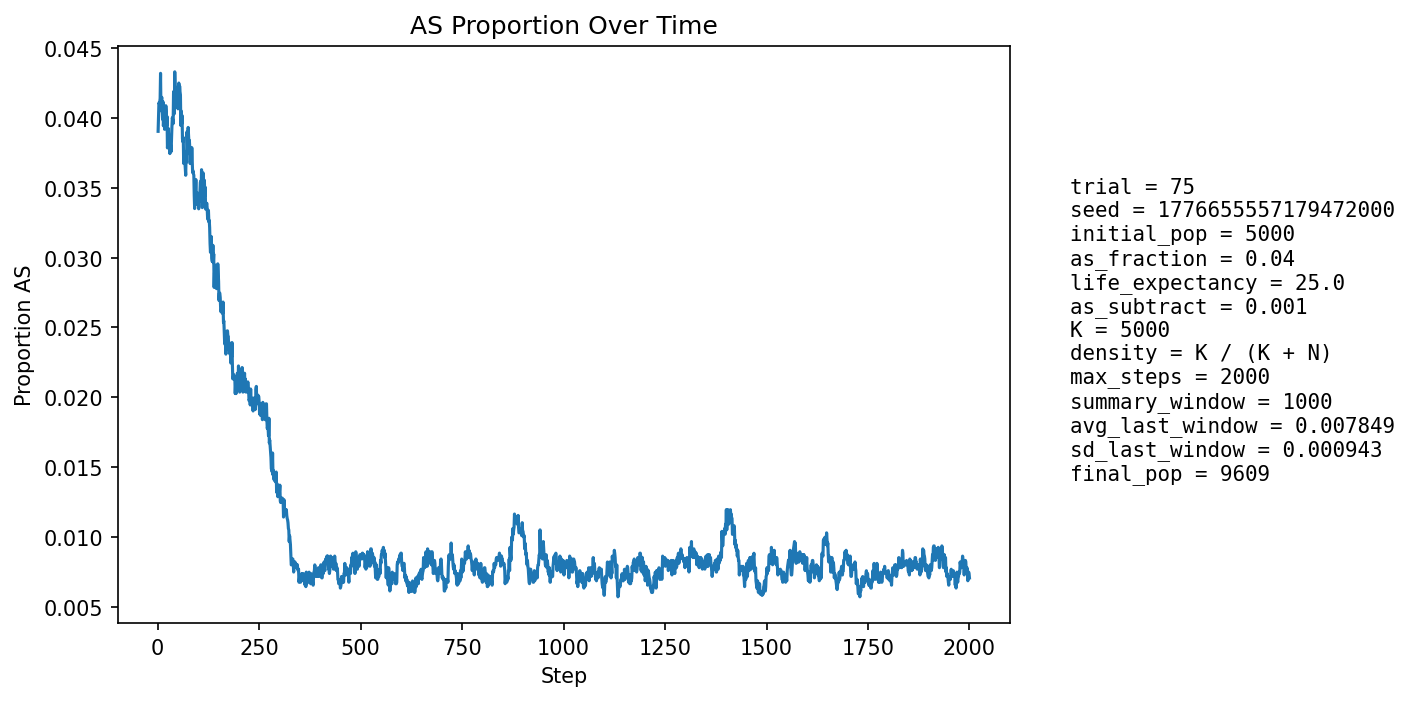

Values plotted in this chart, from the file beside it:
step, population_size, births, newborn_AA, newborn_AS, newborn_SS, prop_newborn_AA, prop_newborn_AS, prop_newborn_SS, prop_repro_AA, prop_repro_AS, prop_AS_population
1, 5405, 1296, 1249, 47, 0, 0.9637, 0.03627, 0.0, 0.9614, 0.03858, 0.03904
2, 5597, 1248, 1198, 50, 0, 0.9599, 0.04006, 0.0, 0.9607, 0.03928, 0.04002
3, 5769, 1227, 1175, 52, 0, 0.9576, 0.04238, 0.0, 0.9604, 0.03962, 0.04108
4, 5926, 1213, 1164, 49, 0, 0.9596, 0.0404, 0.0, 0.9583, 0.04173, 0.04101
5, 6152, 1290, 1238, 52, 0, 0.9597, 0.04031, 0.0, 0.9596, 0.04044, 0.04112
6, 6377, 1339, 1284, 55, 0, 0.9589, 0.04108, 0.0, 0.9592, 0.04084, 0.0414
7, 6599, 1374, 1305, 67, 2, 0.9498, 0.04876, 0.001456, 0.9584, 0.04157, 0.04319
8, 6813, 1399, 1354, 44, 1, 0.9678, 0.03145, 0.0007148, 0.9584, 0.0416, 0.04051
9, 7034, 1434, 1375, 58, 1, 0.9589, 0.04045, 0.0006974, 0.9584, 0.04161, 0.04123
10, 7257, 1471, 1409, 62, 0, 0.9579, 0.04215, 0.0, 0.9585, 0.04153, 0.04148
11, 7479, 1506, 1449, 57, 0, 0.9622, 0.03785, 0.0, 0.9572, 0.04281, 0.04065
12, 7695, 1537, 1482, 55, 0, 0.9642, 0.03578, 0.0, 0.9591, 0.04094, 0.0399
13, 7873, 1538, 1467, 70, 1, 0.9538, 0.04551, 0.0006502, 0.9585, 0.04149, 0.04115
14, 8040, 1552, 1499, 52, 1, 0.9659, 0.03351, 0.0006443, 0.9585, 0.04153, 0.03943
15, 8198, 1573, 1509, 63, 1, 0.9593, 0.04005, 0.0006357, 0.9595, 0.04047, 0.03989
16, 8343, 1595, 1522, 72, 1, 0.9542, 0.04514, 0.000627, 0.9606, 0.03942, 0.04075
17, 8473, 1608, 1552, 55, 1, 0.9652, 0.0342, 0.0006219, 0.9601, 0.03986, 0.03918
18, 8592, 1618, 1546, 72, 0, 0.9555, 0.0445, 0.0, 0.9615, 0.03853, 0.04039
19, 8701, 1629, 1566, 62, 1, 0.9613, 0.03806, 0.0006139, 0.9618, 0.03816, 0.03977
20, 8808, 1641, 1569, 72, 0, 0.9561, 0.04388, 0.0, 0.9595, 0.04047, 0.04087
21, 8899, 1650, 1584, 65, 1, 0.96, 0.03939, 0.0006061, 0.9605, 0.03951, 0.04045
22, 8980, 1657, 1598, 58, 1, 0.9644, 0.035, 0.0006035, 0.9596, 0.04038, 0.03942
23, 9052, 1662, 1593, 68, 1, 0.9585, 0.04091, 0.0006017, 0.9602, 0.0398, 0.0401
24, 9115, 1667, 1620, 47, 0, 0.9718, 0.02819, 0.0, 0.9592, 0.04076, 0.03785
25, 9172, 1674, 1610, 62, 2, 0.9618, 0.03704, 0.001195, 0.9596, 0.04042, 0.03827
26, 9223, 1679, 1606, 73, 0, 0.9565, 0.04348, 0.0, 0.9601, 0.03992, 0.03925
27, 9264, 1682, 1617, 64, 1, 0.9614, 0.03805, 0.0005945, 0.9601, 0.03991, 0.03864
28, 9307, 1686, 1624, 62, 0, 0.9632, 0.03677, 0.0, 0.9624, 0.03762, 0.03814
29, 9342, 1689, 1622, 67, 0, 0.9603, 0.03967, 0.0, 0.9627, 0.03725, 0.03832
30, 9374, 1692, 1634, 58, 0, 0.9657, 0.03428, 0.0, 0.9623, 0.0377, 0.03744
31, 9400, 1694, 1624, 70, 0, 0.9587, 0.04132, 0.0, 0.9624, 0.03757, 0.03819
32, 9423, 1696, 1630, 66, 0, 0.9611, 0.03892, 0.0, 0.9629, 0.03705, 0.03799
33, 9446, 1698, 1637, 61, 0, 0.9641, 0.03592, 0.0, 0.9628, 0.03717, 0.03758
34, 9467, 1699, 1626, 73, 0, 0.957, 0.04297, 0.0, 0.9629, 0.03707, 0.03855
35, 9482, 1701, 1622, 78, 1, 0.9536, 0.04586, 0.0005879, 0.9624, 0.03759, 0.03934
36, 9497, 1702, 1625, 76, 1, 0.9548, 0.04465, 0.0005875, 0.9619, 0.03813, 0.04001
37, 9509, 1703, 1633, 70, 0, 0.9589, 0.0411, 0.0, 0.9623, 0.03766, 0.03986
38, 9523, 1705, 1640, 65, 0, 0.9619, 0.03812, 0.0, 0.9618, 0.0382, 0.03959
39, 9535, 1705, 1619, 86, 0, 0.9496, 0.05044, 0.0, 0.9606, 0.03937, 0.04174
40, 9543, 1706, 1628, 77, 1, 0.9543, 0.04513, 0.0005862, 0.9597, 0.04034, 0.04192
41, 9553, 1706, 1650, 56, 0, 0.9672, 0.03283, 0.0, 0.9595, 0.04051, 0.0403
42, 9562, 1708, 1617, 91, 0, 0.9467, 0.05328, 0.0, 0.9594, 0.04064, 0.0433
43, 9568, 1709, 1641, 67, 1, 0.9602, 0.0392, 0.0005851, 0.9572, 0.04281, 0.04212
44, 9574, 1709, 1639, 70, 0, 0.959, 0.04096, 0.0, 0.9564, 0.04357, 0.0422
45, 9579, 1709, 1646, 63, 0, 0.9631, 0.03686, 0.0, 0.9578, 0.04216, 0.04155
46, 9582, 1709, 1647, 61, 1, 0.9637, 0.03569, 0.0005851, 0.9559, 0.04414, 0.04081
47, 9586, 1709, 1640, 67, 2, 0.9596, 0.0392, 0.00117, 0.9571, 0.04293, 0.04079
48, 9593, 1711, 1640, 71, 0, 0.9585, 0.0415, 0.0, 0.9573, 0.04269, 0.04097
49, 9594, 1711, 1636, 74, 1, 0.9562, 0.04325, 0.0005845, 0.958, 0.04204, 0.04117
50, 9595, 1711, 1643, 68, 0, 0.9603, 0.03974, 0.0, 0.959, 0.04104, 0.04065
51, 9597, 1711, 1630, 79, 2, 0.9527, 0.04617, 0.001169, 0.96, 0.04005, 0.04168
52, 9601, 1711, 1629, 82, 0, 0.9521, 0.04793, 0.0, 0.9604, 0.03964, 0.0425
53, 9601, 1710, 1642, 67, 1, 0.9602, 0.03918, 0.0005848, 0.9596, 0.04044, 0.04145
54, 9603, 1711, 1633, 78, 0, 0.9544, 0.04559, 0.0, 0.961, 0.03902, 0.04228
55, 9602, 1711, 1639, 70, 2, 0.9579, 0.04091, 0.001169, 0.9596, 0.04042, 0.04187
56, 9605, 1712, 1643, 69, 0, 0.9597, 0.0403, 0.0, 0.958, 0.04201, 0.04164
57, 9605, 1711, 1661, 49, 1, 0.9708, 0.02864, 0.0005845, 0.9582, 0.04181, 0.03946
58, 9607, 1712, 1638, 72, 2, 0.9568, 0.04206, 0.001168, 0.957, 0.043, 0.04049
59, 9606, 1712, 1647, 62, 3, 0.962, 0.03621, 0.001752, 0.9572, 0.04279, 0.03956
60, 9609, 1712, 1641, 71, 0, 0.9585, 0.04147, 0.0, 0.9576, 0.04238, 0.04017
... 1,940 more rows
